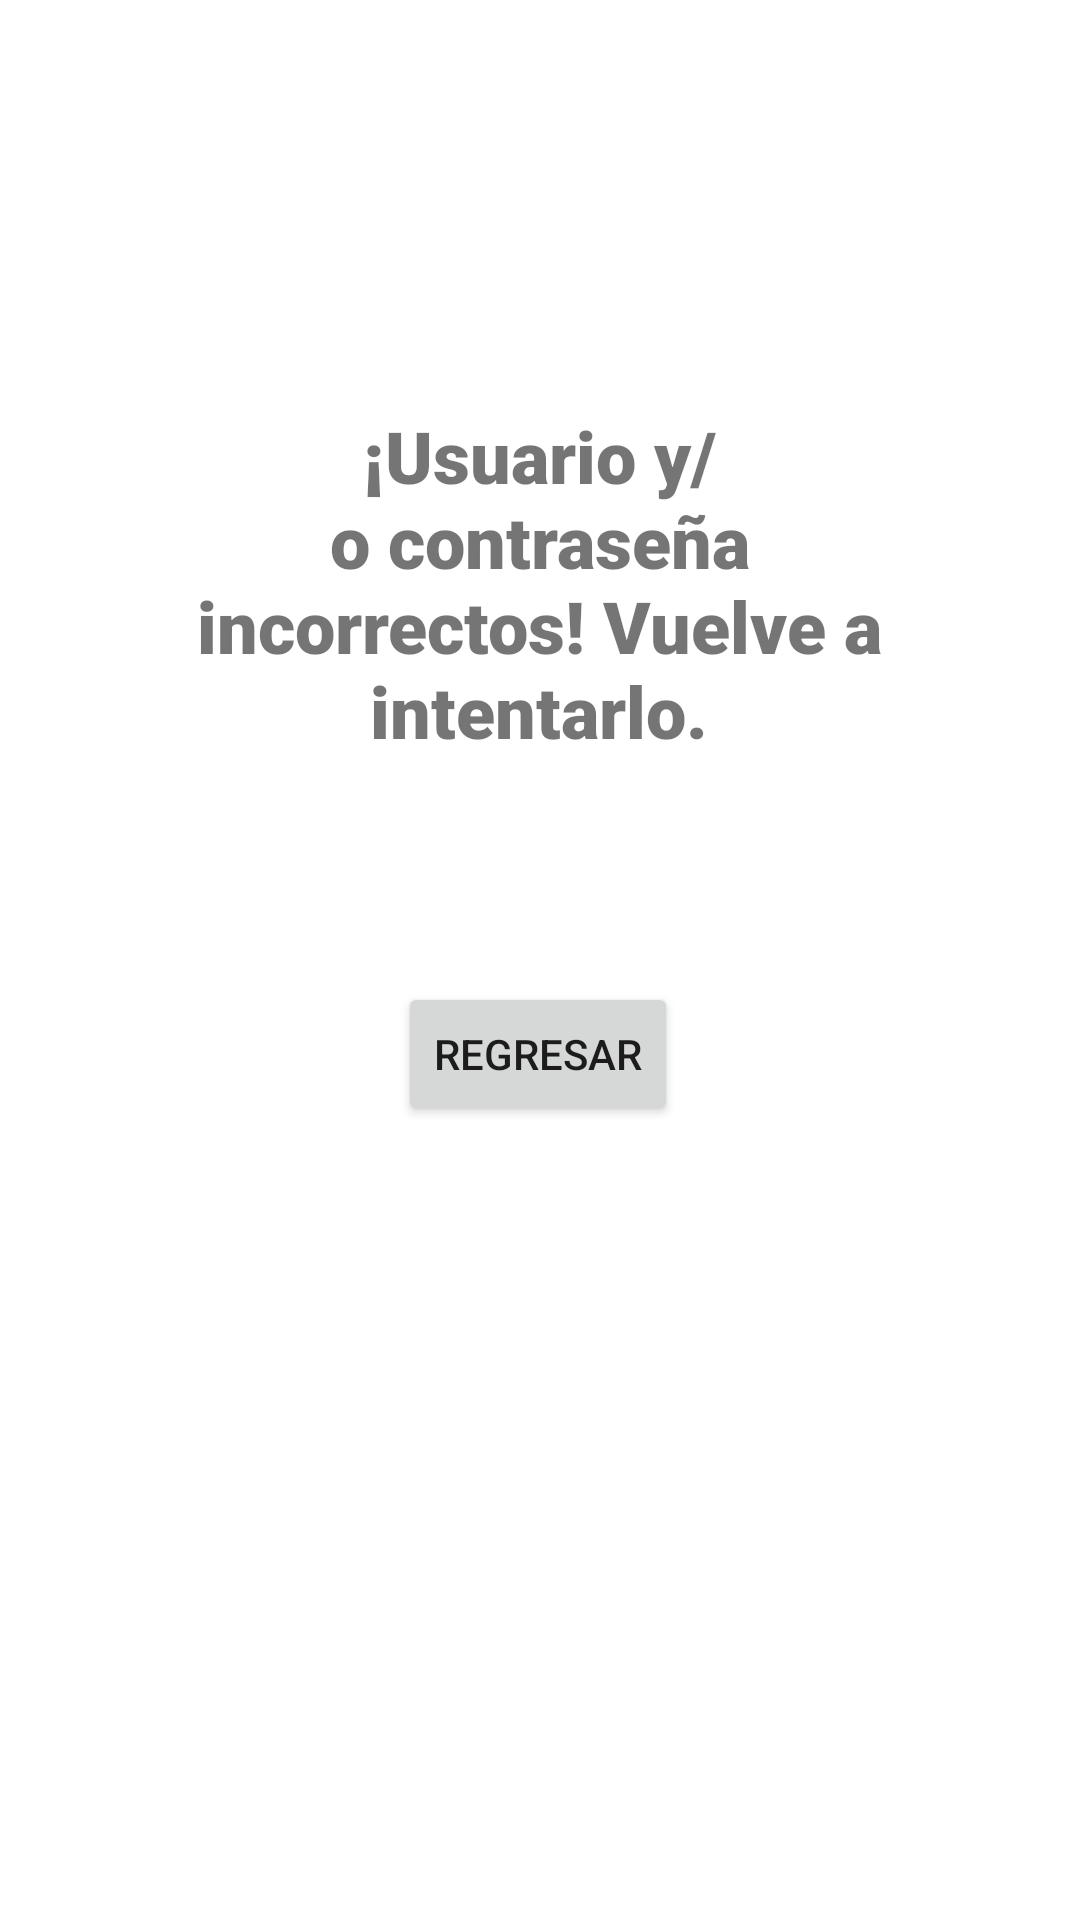

Write the Android layout XML for this screen, with the resource values it uses.
<!-- AndroidManifest.xml: application theme Theme.Multiventanas -->
<!-- res/layout/activity_error.xml -->
<?xml version="1.0" encoding="utf-8"?>
<androidx.constraintlayout.widget.ConstraintLayout xmlns:android="http://schemas.android.com/apk/res/android"
    xmlns:app="http://schemas.android.com/apk/res-auto"
    xmlns:tools="http://schemas.android.com/tools"
    android:layout_width="match_parent"
    android:layout_height="match_parent"
    tools:context=".Error">

    <TextView
        android:id="@+id/textView8"
        android:layout_width="246dp"
        android:layout_height="120dp"
        android:fontFamily="sans-serif-black"
        android:text="¡Usuario y/o contraseña incorrectos! Vuelve a intentarlo."
        android:textAlignment="center"
        android:textSize="24sp"
        app:layout_constraintBottom_toBottomOf="parent"
        app:layout_constraintEnd_toEndOf="parent"
        app:layout_constraintHorizontal_bias="0.496"
        app:layout_constraintStart_toStartOf="parent"
        app:layout_constraintTop_toTopOf="parent"
        app:layout_constraintVertical_bias="0.261" />

    <Button
        android:id="@+id/button2"
        android:layout_width="wrap_content"
        android:layout_height="wrap_content"
        android:onClick="regresar"
        android:text="Regresar"
        app:layout_constraintBottom_toBottomOf="parent"
        app:layout_constraintEnd_toEndOf="parent"
        app:layout_constraintHorizontal_bias="0.498"
        app:layout_constraintStart_toStartOf="parent"
        app:layout_constraintTop_toTopOf="parent"
        app:layout_constraintVertical_bias="0.553" />
</androidx.constraintlayout.widget.ConstraintLayout>
<!-- resources referenced by this layout -->
<resources>
  <style name="Theme.Multiventanas" parent="Theme.MaterialComponents.DayNight.DarkActionBar">
          
          <item name="colorPrimary">@color/purple_500</item>
          <item name="colorPrimaryVariant">@color/purple_700</item>
          <item name="colorOnPrimary">@color/white</item>
          
          <item name="colorSecondary">@color/teal_200</item>
          <item name="colorSecondaryVariant">@color/teal_700</item>
          <item name="colorOnSecondary">@color/black</item>
          
          <item name="android:statusBarColor" tools:targetApi="l">?attr/colorPrimaryVariant</item>
          
      </style>
  <!-- not gathered from this repository: default colours our renderer supplied (Android Studio template values) -->
  <color name="purple_500">#FF6200EE</color>
  <color name="purple_700">#FF3700B3</color>
  <color name="teal_200">#FF03DAC5</color>
  <color name="teal_700">#FF018786</color>
  <color name="black">#FF000000</color>
  <color name="white">#FFFFFFFF</color>
</resources>
